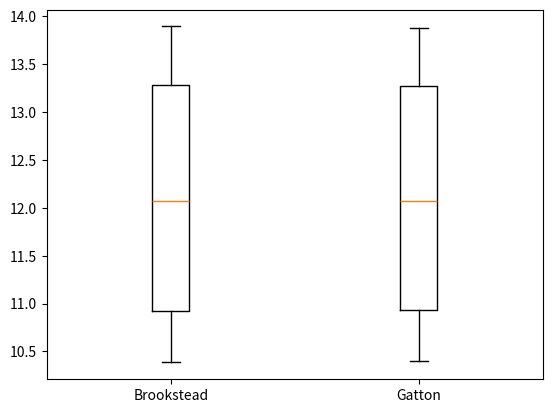

Here is the Python script that generated this plot:
import matplotlib.pyplot as plt
import math 
class Photoperiod:
    def __init__(self, jday, hr, offset, latitude, longitude):
        """
        parameters:
            -- jday: number of days, resets every year (not month)
            -- hr: set as 24 as default
            -- latitude and longitude (degrees) 
                -- note south should be negative
        """
        self.jday = jday
        self.hr = hr
        self.offset = offset
        self.latitude = latitude * math.pi / 180 
        self.longitude = longitude * math.pi / 180

        self._y = None
        self._declin = None
        self._ha = None
        self._day_len = None

    @classmethod
    def brookstead(cls, jday, hr):
        return cls(jday = jday, hr = hr, offset = 10, latitude = -27.7, longitude = 151.4) 
    @classmethod
    def gatton(cls, jday, hr):
        return cls(jday = jday, hr = hr, offset = 10, latitude = -27.5, longitude = 152.3) 
    @classmethod
    def hobart(cls, jday, hr):
        return cls(jday = jday, hr = hr, offset = 10, latitude = -42.8821, longitude = 147.3272) 
    @classmethod
    def japan(cls, jday, hr):
        return cls(jday = jday, hr = hr, offset = 10, latitude = 35, longitude = 135) 

    @property
    def y(self):
        """
        calculates the fractional year (radians)
        """
        if self._y is None:
            self._y = (2 * math.pi / 365 * (self.jday - 1 + (self.hr - 12) /24))
        return self._y

    @property
    def declin(self):
        """
        returns the solar declination angle (radians)
        """
        if self._declin is None:
            self._declin = 0.006918-0.399912*math.cos(self.y)+0.070257*math.sin(self.y)-0.006758*math.cos(2*self.y)+0.000907*math.sin(2*self.y)-0.002697*math.cos(3*self.y)+0.00148*math.sin(3*self.y)
        return self._declin

    @property
    def ha(self):
        """
        returns the solar hour angle (degrees)
        """
        if self._ha is None:
            self._ha = math.acos(math.cos(math.pi / 180 * 90.833) /(math.cos(self.latitude)*math.cos(self.declin)) - math.tan(self.latitude)*math.tan(self.declin))
        return self._ha * 180 / math.pi 

    @property
    def day_len(self):
        """
        returns the photoperiod day length (hours)
        """
        if self._day_len is None:
            self._day_len = 2 * self.ha/ (15);
        return self._day_len

    @staticmethod
    def data_year(obj):
        """ 
        obtain data for a year
        returns -- photoperiod_lis: a list containing photoperiods from days 1 to 365
        """
        photoperiod_lis = []
        for i in range(1, 366):
            photoperiod = obj(i, 24)
            photoperiod_lis.append(photoperiod.day_len)
        return photoperiod_lis


brookstead_photoperiod = Photoperiod.data_year(Photoperiod.brookstead) 
gatton_photoperiod = Photoperiod.data_year(Photoperiod.gatton) 
hobart_photoperiod = Photoperiod.data_year(Photoperiod.hobart)
japan_photoperiod = Photoperiod.data_year(Photoperiod.japan)

"""
plt.plot(brookstead_photoperiod, label = "brookstead")
plt.plot(gatton_photoperiod, label = "gatton")
plt.plot(hobart_photoperiod, label = "hobart")
plt.plot(japan_photoperiod, label = "japan")
plt.legend()
plt.show()
"""

plt.figure()
plt.boxplot([brookstead_photoperiod, gatton_photoperiod], labels = ["Brookstead", "Gatton"])
plt.show()
